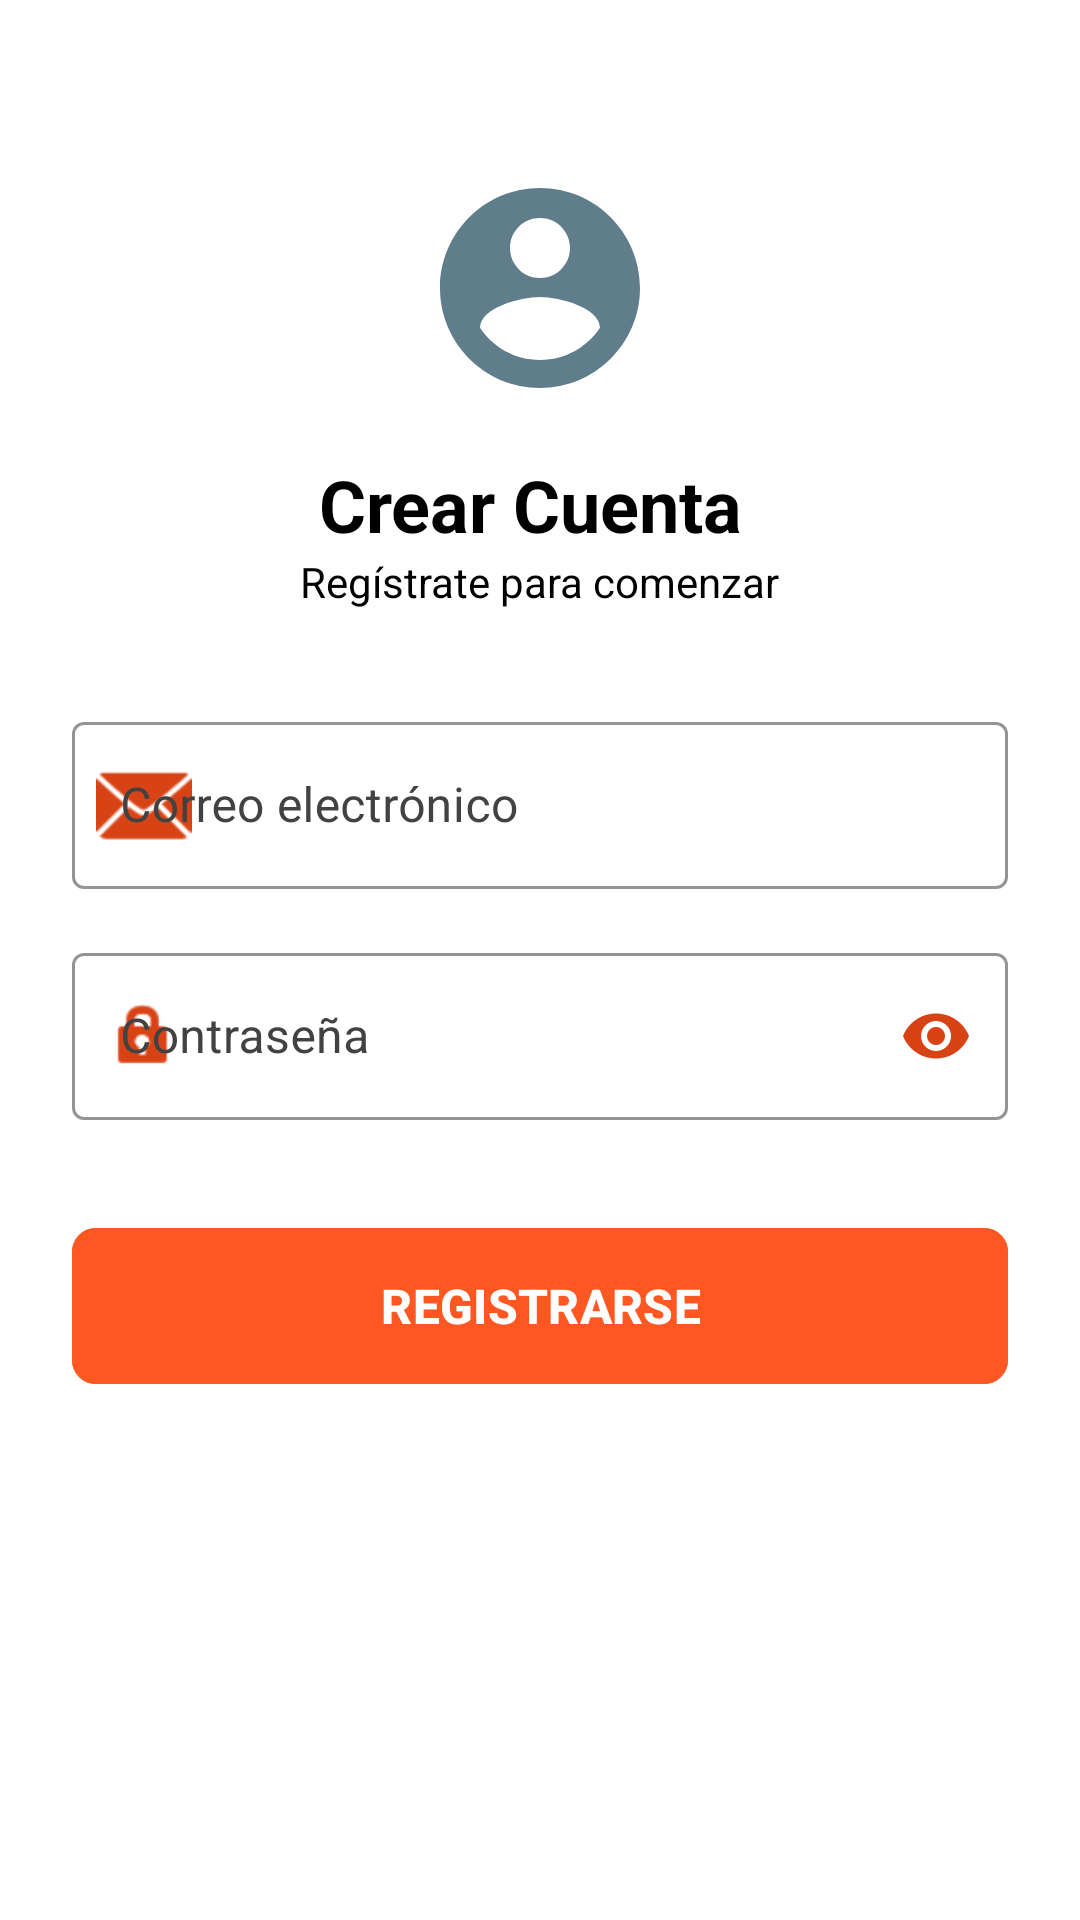

Produce the Android XML layout that renders to this screen, including the resource entries it uses.
<!-- AndroidManifest.xml: application theme Theme.Segundo_desafio_practico_DSM -->
<!-- res/layout/activity_register.xml -->
<?xml version="1.0" encoding="utf-8"?>
<androidx.constraintlayout.widget.ConstraintLayout
    xmlns:android="http://schemas.android.com/apk/res/android"
    xmlns:app="http://schemas.android.com/apk/res-auto"
    xmlns:tools="http://schemas.android.com/tools"
    android:layout_width="match_parent"
    android:layout_height="match_parent"
    android:padding="24dp"
    android:background="#FFFFFF"
    tools:context=".RegisterActivity">


    <ImageView
        android:id="@+id/ivRegisterLogo"
        android:layout_width="80dp"
        android:layout_height="80dp"
        android:layout_marginTop="32dp"
        android:src="@drawable/ic_user_placeholder"
        app:layout_constraintEnd_toEndOf="parent"
        app:layout_constraintStart_toStartOf="parent"
        app:layout_constraintTop_toTopOf="parent"
        app:tint="#607D8B" />


    <TextView
        android:id="@+id/tvRegisterTitle"
        android:layout_width="wrap_content"
        android:layout_height="wrap_content"
        android:layout_marginTop="16dp"
        android:text="Crear Cuenta "
        android:textColor="#000000"
        android:textSize="24sp"
        android:textStyle="bold"
        app:layout_constraintEnd_toEndOf="parent"
        app:layout_constraintStart_toStartOf="parent"
        app:layout_constraintTop_toBottomOf="@id/ivRegisterLogo" />

    <TextView
        android:id="@+id/tvRegisterSubtitle"
        android:layout_width="wrap_content"
        android:layout_height="wrap_content"
        android:text="Regístrate para comenzar"
        android:textColor="#000000"
        android:textSize="14sp"
        app:layout_constraintEnd_toEndOf="parent"
        app:layout_constraintStart_toStartOf="parent"
        app:layout_constraintTop_toBottomOf="@id/tvRegisterTitle" />


    <com.google.android.material.textfield.TextInputLayout
        android:id="@+id/tilRegisterEmail"
        style="@style/Widget.MaterialComponents.TextInputLayout.OutlinedBox"
        android:layout_width="match_parent"
        android:layout_height="wrap_content"
        android:layout_marginTop="32dp"
        android:hint="Correo electrónico"
        android:textColorHint="#424242"
        app:boxStrokeColor="#D84315"
        app:hintTextColor="#D84315"
        app:startIconTint="#D84315"
        app:startIconDrawable="@android:drawable/ic_dialog_email"
        app:layout_constraintTop_toBottomOf="@id/tvRegisterSubtitle">

        <com.google.android.material.textfield.TextInputEditText
            android:id="@+id/etRegisterEmail"
            android:layout_width="match_parent"
            android:layout_height="wrap_content"
            android:textColor="#0065E9"
            android:inputType="textEmailAddress" />
    </com.google.android.material.textfield.TextInputLayout>


    <com.google.android.material.textfield.TextInputLayout
        android:id="@+id/tilRegisterPassword"
        style="@style/Widget.MaterialComponents.TextInputLayout.OutlinedBox"
        android:layout_width="match_parent"
        android:layout_height="wrap_content"
        android:layout_marginTop="16dp"
        android:hint="Contraseña"
        android:textColorHint="#424242"
        app:endIconMode="password_toggle"
        app:boxStrokeColor="#D84315"
        app:hintTextColor="#D84315"
        app:startIconTint="#D84315"
        app:endIconTint="#D84315"
        app:startIconDrawable="@android:drawable/ic_lock_idle_lock"
        app:layout_constraintTop_toBottomOf="@id/tilRegisterEmail">

        <com.google.android.material.textfield.TextInputEditText
            android:id="@+id/etRegisterPassword"
            android:layout_width="match_parent"
            android:layout_height="wrap_content"
            android:textColor="#D84315"
            android:inputType="textPassword" />
    </com.google.android.material.textfield.TextInputLayout>


    <com.google.android.material.button.MaterialButton
        android:id="@+id/btnRegister"
        android:layout_width="match_parent"
        android:layout_height="60dp"
        android:layout_marginTop="32dp"
        android:backgroundTint="#FF5722"
        android:text="REGISTRARSE"
        android:textSize="16sp"
        android:textStyle="bold"
        app:cornerRadius="8dp"
        app:layout_constraintTop_toBottomOf="@id/tilRegisterPassword" />

</androidx.constraintlayout.widget.ConstraintLayout>
<!-- resources referenced by this layout -->
<resources>
  <!-- drawable ic_user_placeholder (drawable) -->
  <vector xmlns:android="http://schemas.android.com/apk/res/android" android:height="24dp" android:tint="#001E66" android:viewportHeight="24" android:viewportWidth="24" android:width="24dp">
        
      <path android:fillColor="@android:color/white" android:pathData="M12,2C6.48,2 2,6.48 2,12s4.48,10 10,10 10,-4.48 10,-10S17.52,2 12,2zM12,5c1.66,0 3,1.34 3,3s-1.34,3 -3,3 -3,-1.34 -3,-3 1.34,-3 3,-3zM12,19.2c-2.5,0 -4.71,-1.28 -6,-3.22 0.03,-1.99 4,-3.08 6,-3.08 1.99,0 5.97,1.09 6,3.08 -1.29,1.94 -3.5,3.22 -6,3.22z"/>
      
  </vector>
  <style name="Theme.Segundo_desafio_practico_DSM" parent="Base.Theme.Segundo_desafio_practico_DSM" />
  <style name="Base.Theme.Segundo_desafio_practico_DSM" parent="Theme.Material3.DayNight.NoActionBar">
          
          
      </style>
</resources>
